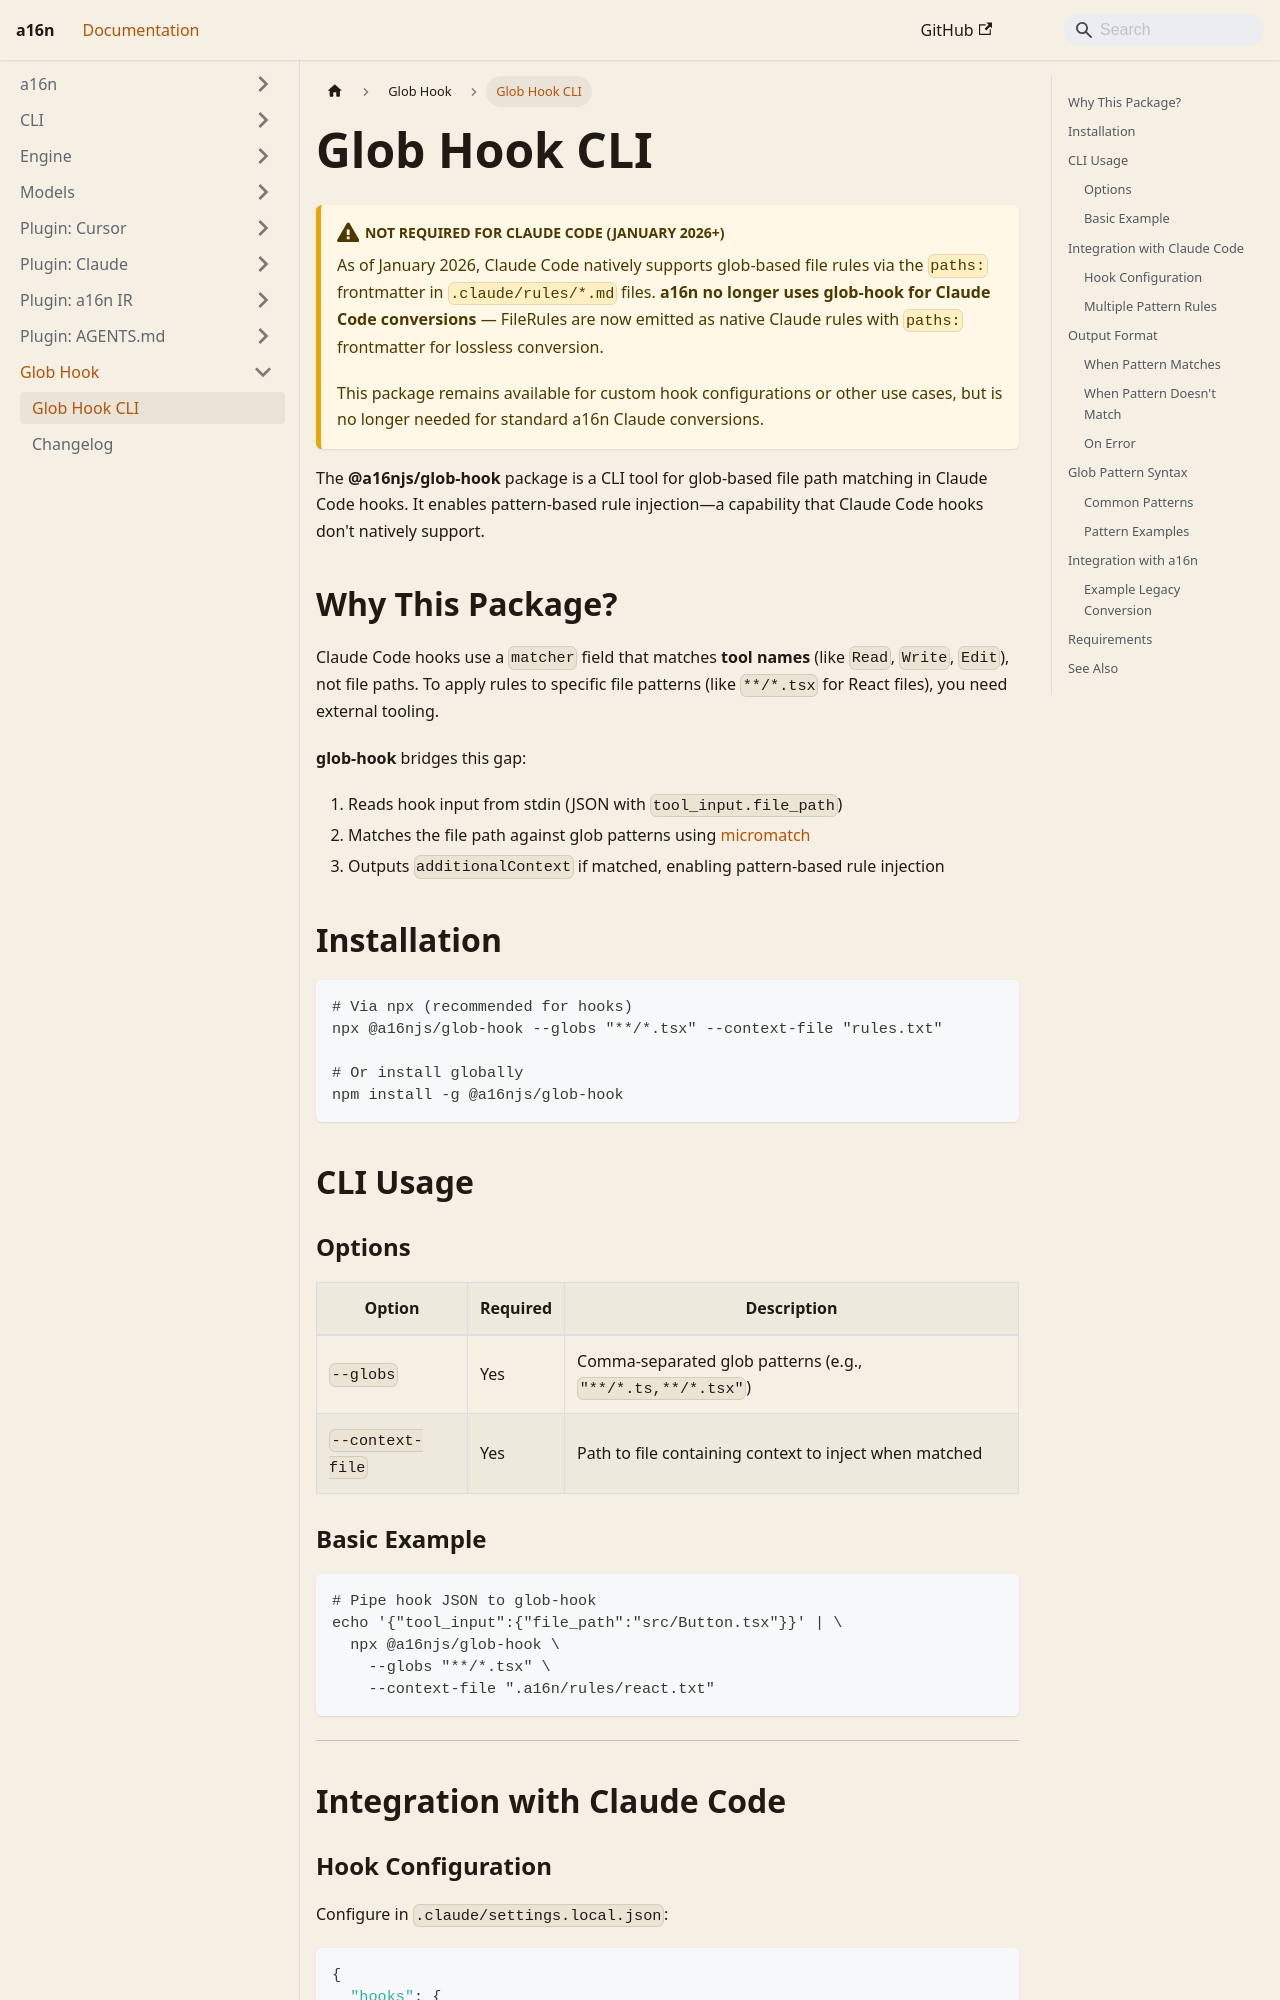

repository: Texarkanine/a16n · page: glob-hook/index.html · generator: docusaurus

---
sidebar_position: 6
---

# Glob Hook CLI

:::caution Not Required for Claude Code (January 2026+)
As of January 2026, Claude Code natively supports glob-based file rules via the `paths:` frontmatter in `.claude/rules/*.md` files. **a16n no longer uses glob-hook for Claude Code conversions** — FileRules are now emitted as native Claude rules with `paths:` frontmatter for lossless conversion.

This package remains available for custom hook configurations or other use cases, but is no longer needed for standard a16n Claude conversions.
:::

The **@a16njs/glob-hook** package is a CLI tool for glob-based file path matching in Claude Code hooks. It enables pattern-based rule injection—a capability that Claude Code hooks don't natively support.

## Why This Package?

Claude Code hooks use a `matcher` field that matches **tool names** (like `Read`, `Write`, `Edit`), not file paths. To apply rules to specific file patterns (like `**/*.tsx` for React files), you need external tooling.

**glob-hook** bridges this gap:
1. Reads hook input from stdin (JSON with `tool_input.file_path`)
2. Matches the file path against glob patterns using [micromatch](https://github.com/micromatch/micromatch)
3. Outputs `additionalContext` if matched, enabling pattern-based rule injection

## Installation

```bash
# Via npx (recommended for hooks)
npx @a16njs/glob-hook --globs "**/*.tsx" --context-file "rules.txt"

# Or install globally
npm install -g @a16njs/glob-hook
```

## CLI Usage

### Options

| Option | Required | Description |
|--------|----------|-------------|
| `--globs` | Yes | Comma-separated glob patterns (e.g., `"**/*.ts,**/*.tsx"`) |
| `--context-file` | Yes | Path to file containing context to inject when matched |

### Basic Example

```bash
# Pipe hook JSON to glob-hook
echo '{"tool_input":{"file_path":"src/Button.tsx"}}' | \
  npx @a16njs/glob-hook \
    --globs "**/*.tsx" \
    --context-file ".a16n/rules/react.txt"
```

---

## Integration with Claude Code
